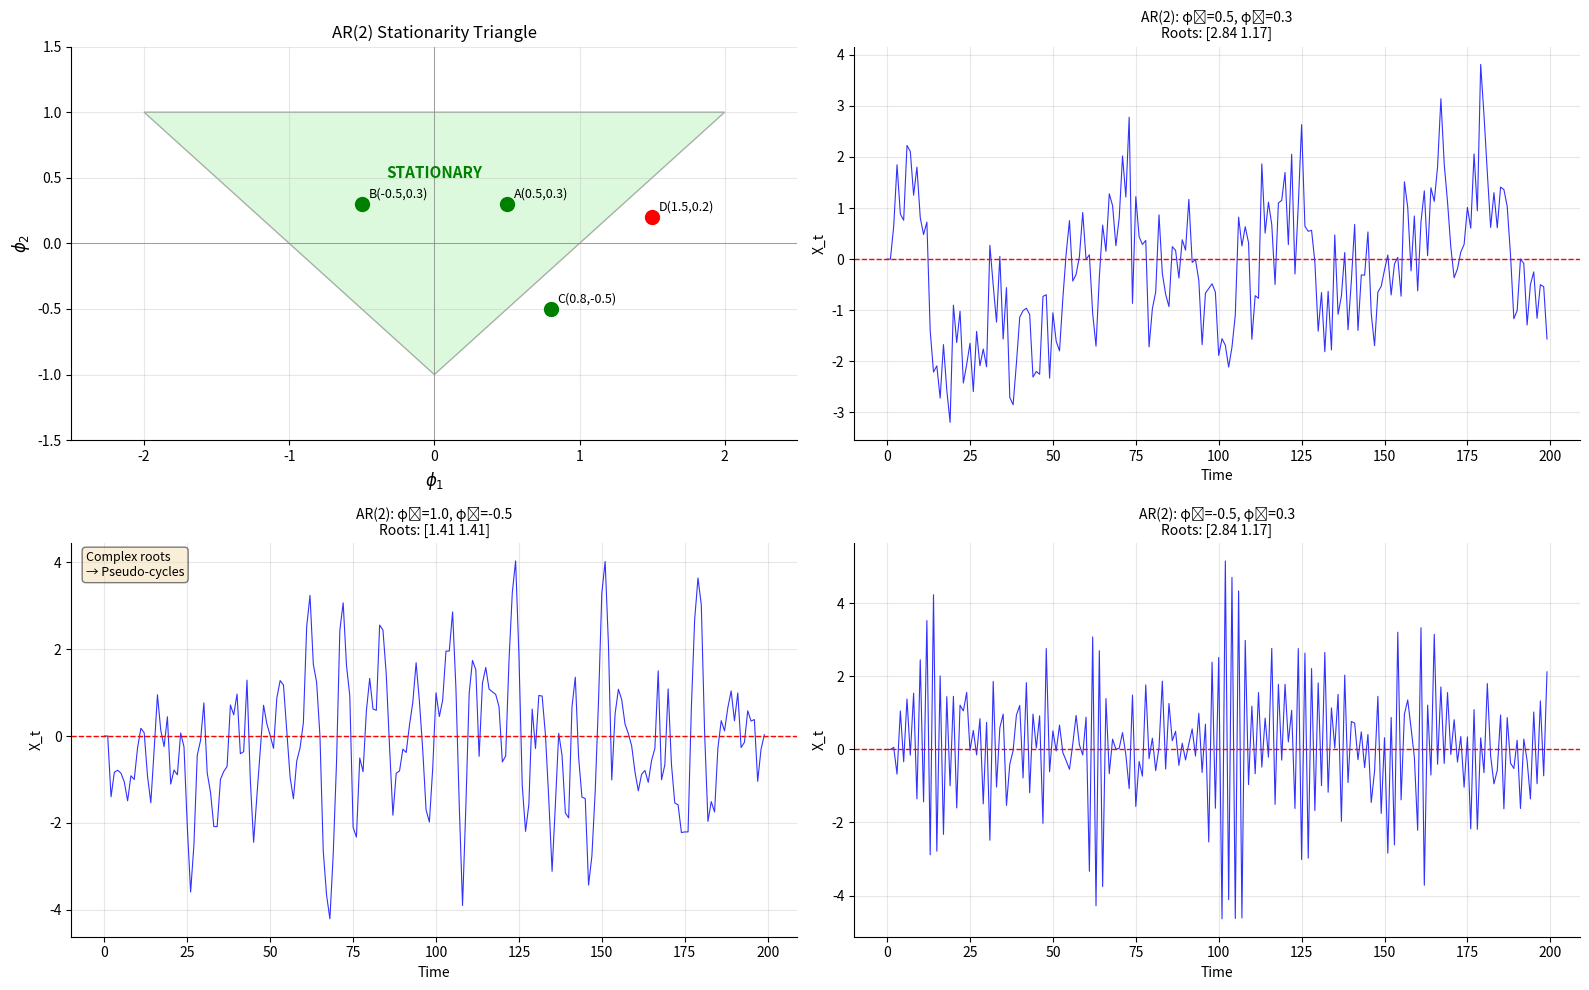

Reproduce this figure in Python. (Note: this script raises an exception after producing the figure.)
"""
TSA_ch2_ar2
===========
AR(2) Process: Stationarity and Characteristic Roots

This script demonstrates:
- AR(2) model: X_t = φ₁X_{t-1} + φ₂X_{t-2} + ε_t
- Characteristic equation and roots
- Stationarity triangle
"""

import numpy as np
import matplotlib.pyplot as plt
from matplotlib.patches import Polygon

# --- Standard chart style ---
plt.rcParams['figure.facecolor'] = 'none'
plt.rcParams['axes.facecolor'] = 'none'
plt.rcParams['savefig.facecolor'] = 'none'
plt.rcParams['savefig.transparent'] = True
plt.rcParams['axes.grid'] = False
plt.rcParams['axes.spines.top'] = False
plt.rcParams['axes.spines.right'] = False


# Set random seed
np.random.seed(42)

def simulate_ar2(n, phi1, phi2, sigma=1):
    """Simulate AR(2) process"""
    x = np.zeros(n)
    eps = np.random.normal(0, sigma, n)
    for t in range(2, n):
        x[t] = phi1 * x[t-1] + phi2 * x[t-2] + eps[t]
    return x

def check_ar2_stationarity(phi1, phi2):
    """Check AR(2) stationarity conditions"""
    # Conditions: |φ₂| < 1, φ₁ + φ₂ < 1, φ₂ - φ₁ < 1
    cond1 = abs(phi2) < 1
    cond2 = phi1 + phi2 < 1
    cond3 = phi2 - phi1 < 1
    return cond1 and cond2 and cond3

def get_ar2_roots(phi1, phi2):
    """Get characteristic roots of AR(2)"""
    # Characteristic equation: 1 - φ₁z - φ₂z² = 0
    # Rearranged: φ₂z² + φ₁z - 1 = 0
    # Multiply by -1: -φ₂z² - φ₁z + 1 = 0
    # Or solve z² - (φ₁/φ₂)z - 1/φ₂ = 0 when φ₂ ≠ 0
    if abs(phi2) < 1e-10:
        return np.array([1/phi1]) if abs(phi1) > 1e-10 else np.array([np.inf])
    coeffs = [phi2, phi1, -1]  # φ₂z² + φ₁z - 1 = 0
    roots = np.roots(coeffs)
    return roots

print("=" * 60)
print("AR(2) PROCESS: X_t = φ₁X_{t-1} + φ₂X_{t-2} + ε_t")
print("=" * 60)

print("""
Characteristic Equation:
  φ(z) = 1 - φ₁z - φ₂z² = 0

Stationarity: All roots must be OUTSIDE unit circle (|z| > 1)

Equivalent Conditions (Stationarity Triangle):
  1. |φ₂| < 1
  2. φ₁ + φ₂ < 1
  3. φ₂ - φ₁ < 1
""")

# Create figure
fig = plt.figure(figsize=(16, 10))

# Plot 1: Stationarity triangle
ax1 = fig.add_subplot(2, 2, 1)
# Triangle vertices
triangle = Polygon([(-2, 1), (2, 1), (0, -1)], closed=True,
                   fill=True, facecolor='lightgreen', edgecolor='black', alpha=0.3)
ax1.add_patch(triangle)
ax1.set_xlim(-2.5, 2.5)
ax1.set_ylim(-1.5, 1.5)
ax1.axhline(y=0, color='gray', linestyle='-', linewidth=0.5)
ax1.axvline(x=0, color='gray', linestyle='-', linewidth=0.5)

# Mark some points
points = [(0.5, 0.3, 'A'), (-0.5, 0.3, 'B'), (0.8, -0.5, 'C'), (1.5, 0.2, 'D')]
for phi1, phi2, label in points:
    is_stat = check_ar2_stationarity(phi1, phi2)
    color = 'green' if is_stat else 'red'
    ax1.scatter([phi1], [phi2], c=color, s=100, zorder=5)
    ax1.annotate(f'{label}({phi1},{phi2})', (phi1, phi2), xytext=(5, 5),
                 textcoords='offset points', fontsize=9)

ax1.set_xlabel('$\\phi_1$', fontsize=12)
ax1.set_ylabel('$\\phi_2$', fontsize=12)
ax1.set_title('AR(2) Stationarity Triangle', fontsize=12)
ax1.text(0, 0.5, 'STATIONARY', ha='center', fontsize=11, color='green', fontweight='bold')
ax1.grid(True, alpha=0.3)

# Plots 2-4: AR(2) simulations with different parameters
params = [
    (0.5, 0.3, 'Stationary (real roots)'),
    (1.0, -0.5, 'Stationary (complex roots, oscillating)'),
    (-0.5, 0.3, 'Stationary (negative φ₁)')
]

for idx, (phi1, phi2, title) in enumerate(params):
    ax = fig.add_subplot(2, 2, idx + 2)

    # Simulate
    x = simulate_ar2(500, phi1, phi2)

    # Get roots
    roots = get_ar2_roots(phi1, phi2)

    ax.plot(x[:200], 'b-', linewidth=0.8, alpha=0.8)
    ax.axhline(y=0, color='red', linestyle='--', linewidth=1)
    ax.set_title(f'AR(2): φ₁={phi1}, φ₂={phi2}\nRoots: {np.abs(roots).round(2)}', fontsize=10)
    ax.set_xlabel('Time')
    ax.set_ylabel('X_t')
    ax.grid(True, alpha=0.3)

    # Check if complex roots (pseudo-cyclical behavior)
    if np.any(np.iscomplex(roots)):
        ax.text(0.02, 0.98, 'Complex roots\n→ Pseudo-cycles', transform=ax.transAxes,
                fontsize=9, verticalalignment='top',
                bbox=dict(boxstyle='round', facecolor='wheat', alpha=0.5))

plt.tight_layout()
plt.savefig('../../charts/ch2_ar2_stationarity.png', dpi=150, bbox_inches='tight', transparent=True)
plt.savefig('../../charts/ch2_ar2_stationarity.pdf', bbox_inches='tight', transparent=True)
plt.show()

# Numerical example
print("\n" + "=" * 60)
print("NUMERICAL EXAMPLE: Finding Characteristic Roots")
print("=" * 60)

phi1, phi2 = 0.5, 0.3
print(f"\nGiven: φ₁ = {phi1}, φ₂ = {phi2}")
print(f"\nCharacteristic equation: 1 - {phi1}z - {phi2}z² = 0")
print(f"Rearranged: {phi2}z² + {phi1}z - 1 = 0")
print(f"\nUsing quadratic formula:")
print(f"z = (-{phi1} ± √({phi1}² + 4×{phi2})) / (2×{phi2})")

discriminant = phi1**2 + 4*phi2
print(f"  = (-{phi1} ± √{discriminant:.2f}) / {2*phi2}")

roots = get_ar2_roots(phi1, phi2)
print(f"\nRoots: z₁ = {roots[0]:.4f}, z₂ = {roots[1]:.4f}")
print(f"Moduli: |z₁| = {abs(roots[0]):.4f}, |z₂| = {abs(roots[1]):.4f}")

if all(abs(r) > 1 for r in roots):
    print("\nBoth |z| > 1 → STATIONARY ✓")
else:
    print("\nSome |z| ≤ 1 → NOT STATIONARY ✗")
